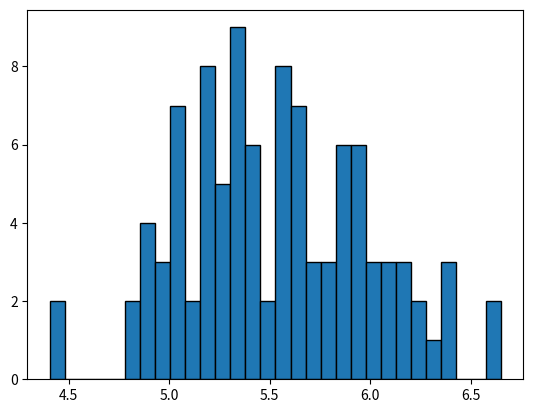

Recreate this plot in Python.
import numpy as np
import matplotlib.pyplot as plt
#jellybeans = 10,000
#create a population of 10,000 jellybeans that are between 1 gram and 10 grams
population = np.random.uniform(1,10,10000)
#create a method to get random samples
def get_sample_beans(sample_size=30, num_samples=100):
    sample_averages = []
    for x in range(num_samples):
     sample = np.random.choice(population, size=sample_size)
     sample_averages.append(np.average(sample))
    return sample_averages

#get the sampling distribution of the jellybeans(mean/average)

average_size = get_sample_beans(sample_size=30, num_samples=100)

plt.hist(average_size, bins=30, edgecolor="black")
plt.show()